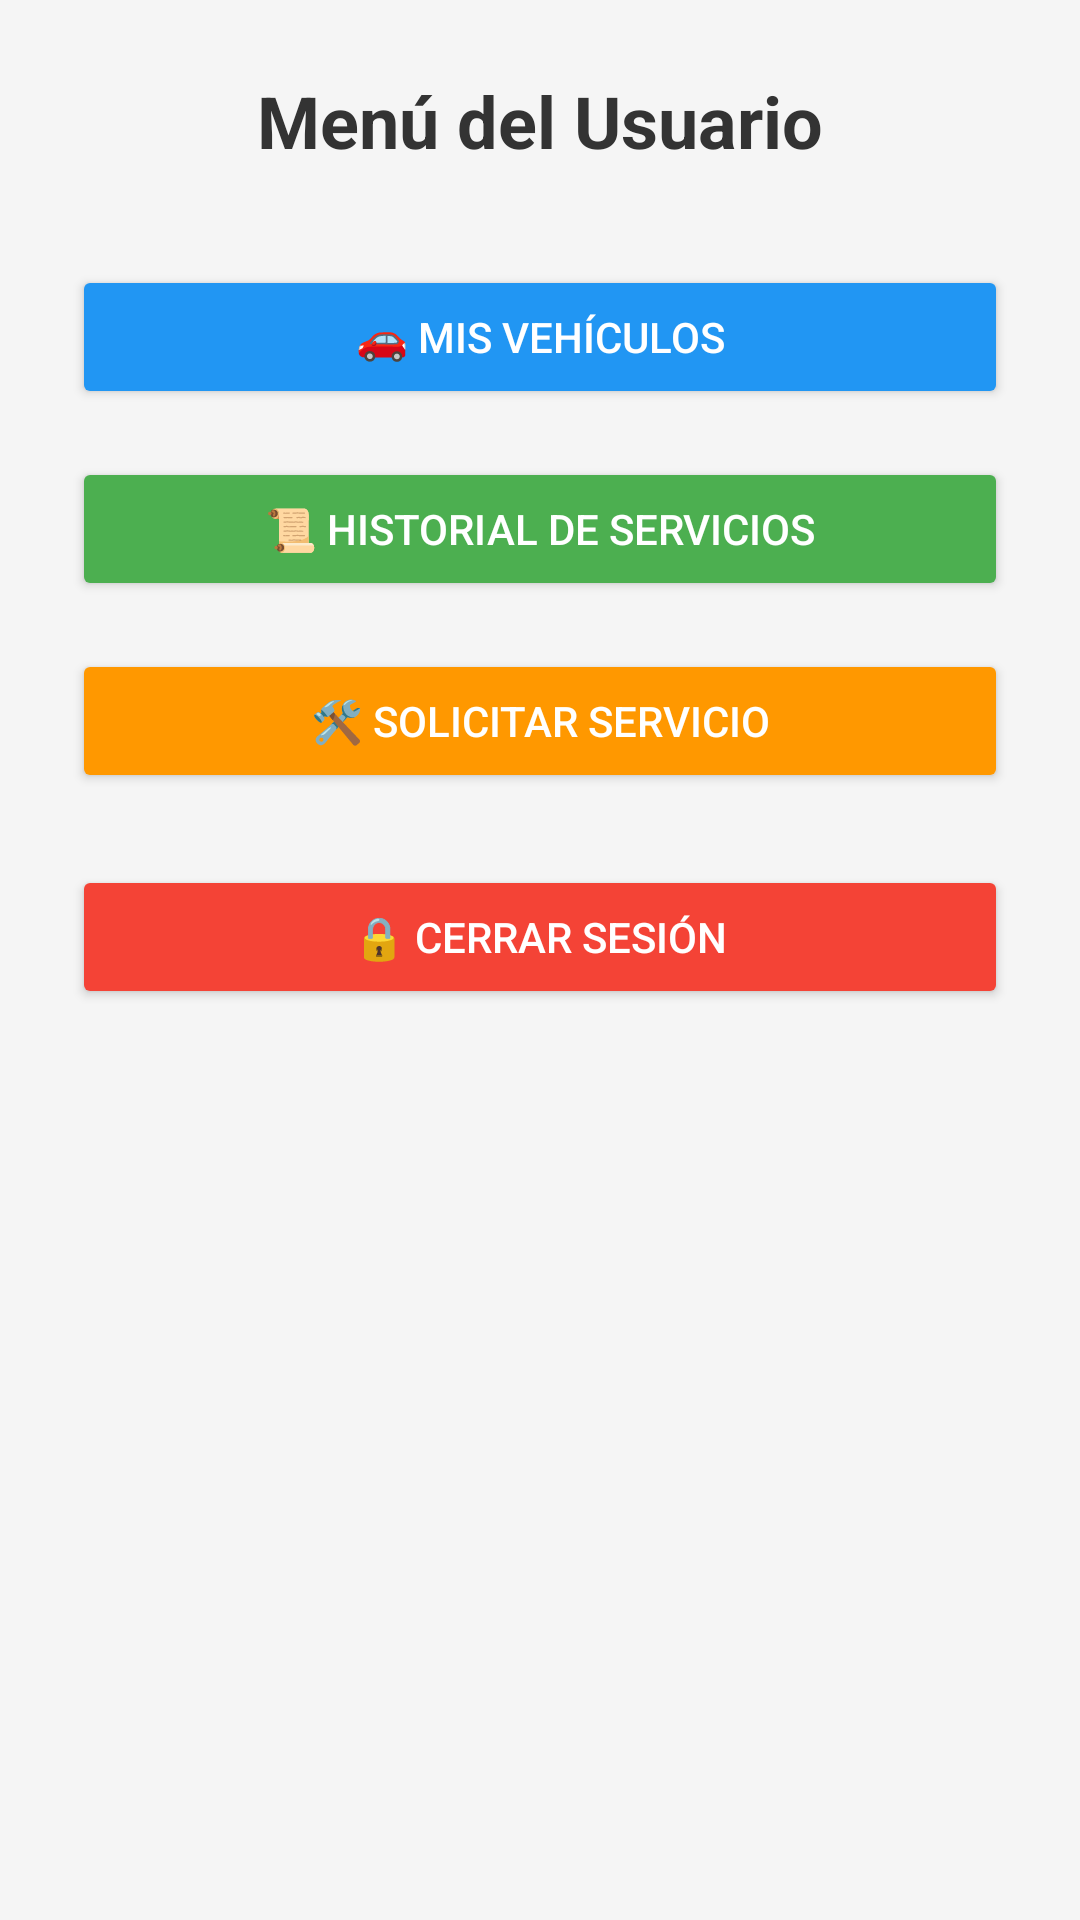

Layout XML and referenced resources for this Android screen:
<!-- AndroidManifest.xml: application theme Theme.ProyectoC -->
<!-- res/layout/activity_usuario.xml -->
<?xml version="1.0" encoding="utf-8"?>
<LinearLayout xmlns:android="http://schemas.android.com/apk/res/android"
    android:layout_width="match_parent"
    android:layout_height="match_parent"
    android:orientation="vertical"
    android:padding="24dp"
    android:background="#F5F5F5"
    android:gravity="center_horizontal">

    <TextView
        android:layout_width="wrap_content"
        android:layout_height="wrap_content"
        android:text="Menú del Usuario"
        android:textStyle="bold"
        android:textSize="24sp"
        android:textColor="#333333"
        android:layout_marginBottom="32dp" />

    <Button
        android:id="@+id/btnMisVehiculos"
        android:layout_width="match_parent"
        android:layout_height="wrap_content"
        android:text="🚗 Mis Vehículos"
        android:backgroundTint="#2196F3"
        android:textColor="#FFFFFF"
        android:layout_marginBottom="16dp" />

    <Button
        android:id="@+id/btnHistorial"
        android:layout_width="match_parent"
        android:layout_height="wrap_content"
        android:text="📜 Historial de Servicios"
        android:backgroundTint="#4CAF50"
        android:textColor="#FFFFFF"
        android:layout_marginBottom="16dp" />

    <Button
        android:id="@+id/btnSolicitarServicio"
        android:layout_width="match_parent"
        android:layout_height="wrap_content"
        android:text="🛠 Solicitar Servicio"
        android:backgroundTint="#FF9800"
        android:textColor="#FFFFFF"
        android:layout_marginBottom="24dp" />

    <Button
        android:id="@+id/btnCerrarSesion"
        android:layout_width="match_parent"
        android:layout_height="wrap_content"
        android:text="🔒 Cerrar sesión"
        android:backgroundTint="#F44336"
        android:textColor="#FFFFFF" />
</LinearLayout>
<!-- resources referenced by this layout -->
<resources>
  <style name="Theme.ProyectoC" parent="Base.Theme.ProyectoC" />
  <style name="Base.Theme.ProyectoC" parent="Theme.Material3.DayNight.NoActionBar">
          
          
      </style>
</resources>
